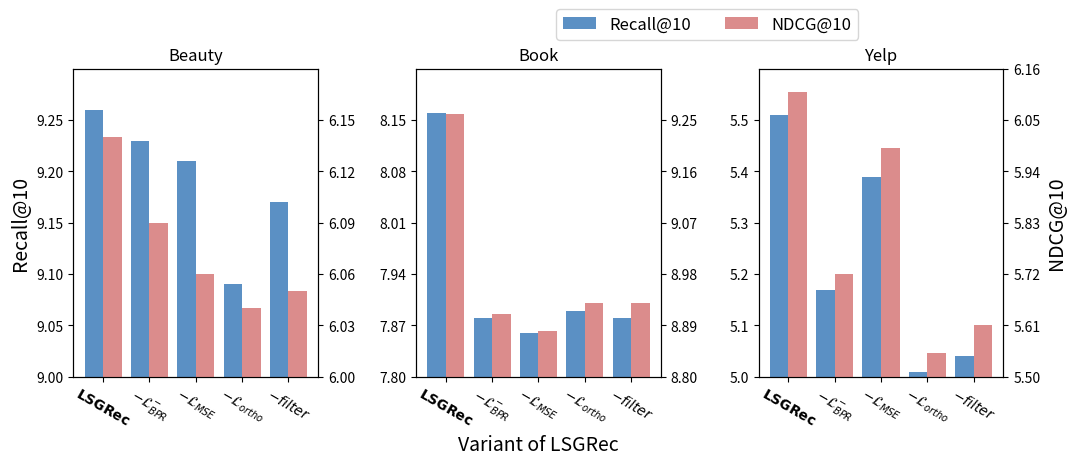

Generate this figure with matplotlib:
import matplotlib.pyplot as plt
import numpy as np

color1 = '#1661ab'
color2 = 'indianred'
linestyle = [':', '--']
marker = ['o', 's']
ratios = [20, 40, 60, 80, 100]
variants = ["$\mathbf{LSGRec}$", "$-\mathcal{L}_{BPR}^{-}$", "$-\mathcal{L}_{MSE}$", "$-\mathcal{L}_{ortho}$", "$-filter$"]
datasets = ['Beauty', 'Book', 'Yelp']
models = []
bar_width = 8  # 调整柱状图的宽度
ylabel_font_size = 14  # y轴标签字体大小
xlabel_font_size = 14  # x轴标签字体大小
ratio_font_size = 14  # ratio字体大小
legend_font_size = 12  # ratio字体大小
fig, axes = plt.subplots(1, 3, figsize=(12, 4))  # 设置子图和布局


# ======================== Beauty 子图 =========================== #
recall_values = [9.26, 9.23, 9.21, 9.09, 9.17]
ndcg_values = [6.14, 6.09, 6.06, 6.04, 6.05]

# 绘制Recall@10柱状图
# bar_positions = np.array(ratios) + (j - 0.5) * 1.5 * bar_width  # 两个柱有间隙
bar_positions = np.array(ratios) + (0 - 0.5) * bar_width
axes[0].bar(bar_positions, recall_values, width=bar_width, alpha=0.7, label='Recall@10', color=color1)
axes[0].set_ylim(9.0, 9.3)
axes[0].set_yticks(np.arange(9.0, 9.27, 0.05))
axes[0].set_xticks(ratios)
axes[0].set_xticklabels(variants, rotation=-30)
axes[0].set_ylabel('Recall@10', fontdict={'size': ylabel_font_size})

ax2 = axes[0].twinx()
bar_positions = np.array(ratios) + (0 + 0.5) * bar_width
ax2.bar(bar_positions, ndcg_values, width=bar_width, alpha=0.7, label='NDCG@10', color=color2)
ax2.set_ylim(6.0, 6.18)
ax2.set_yticks(np.arange(6.0, 6.18, 0.03))
# ax2.set_ylabel('NDCG@10', fontdict={'size': ylabel_font_size})

# 设置标题
axes[0].set_title(f'{datasets[0]}')

# ======================== Book 子图 =========================== #
recall_values = [8.16, 7.88, 7.86, 7.89, 7.88]
ndcg_values = [9.26, 8.91, 8.88, 8.93, 8.93]

# 绘制Recall@10柱状图
bar_positions = np.array(ratios) + (0 - 0.5) * bar_width
axes[1].bar(bar_positions, recall_values, width=bar_width, alpha=0.7, label='Recall@10', color=color1)
axes[1].set_ylim(7.8, 8.22)
axes[1].set_yticks(np.arange(7.8, 8.2, 0.07))
axes[1].set_xticks(ratios)
axes[1].set_xticklabels(variants, rotation=-30)
axes[1].set_xlabel('Variant of LSGRec', fontdict={'size': ratio_font_size})
# axes[1].set_ylabel('Recall@10', fontdict={'size': ylabel_font_size})

ax2 = axes[1].twinx()
bar_positions = np.array(ratios) + (0 + 0.5) * bar_width
ax2.bar(bar_positions, ndcg_values, width=bar_width, alpha=0.7, label='NDCG@10', color=color2)
ax2.set_ylim(8.8, 9.34)
ax2.set_yticks(np.arange(8.8, 9.34, 0.09))
# ax2.set_ylabel('NDCG@10', fontdict={'size': ylabel_font_size})

# 设置标题
axes[1].set_title(f'{datasets[1]}')
# ======================== Amazon 子图 =========================== #

# ======================== Yelp 子图 =========================== #
recall_values = [5.51, 5.17, 5.39, 5.01, 5.04]
ndcg_values = [6.11, 5.72, 5.99, 5.55, 5.61]

bar_positions = np.array(ratios) + (0 - 0.5) * bar_width
axes[2].bar(bar_positions, recall_values, width=bar_width, alpha=0.7, label='Recall@10', color=color1)
axes[2].set_ylim(5.0, 5.6)
axes[2].set_yticks(np.arange(5.0, 5.6, 0.1))
axes[2].set_xticks(ratios)
axes[2].set_xticklabels(variants, rotation=-30)
# axes[2].set_ylabel('Recall@10', fontdict={'size': ylabel_font_size})

ax2 = axes[2].twinx()
bar_positions = np.array(ratios) + (0 + 0.5) * bar_width
ax2.bar(bar_positions, ndcg_values, width=bar_width, alpha=0.7, label='NDCG@10', color=color2)
ax2.set_ylim(5.5, 6.16)
ax2.set_yticks(np.arange(5.5, 6.16, 0.11))
ax2.set_ylabel('NDCG@10', fontdict={'size': ylabel_font_size})

axes[2].set_title(f'{datasets[2]}')

# 图例汇集到一起，居中显示
lines = []
labels = []
i = 0
for ax in fig.axes:
    if i == 0 or i == 5:
        axLine, axLabel = ax.get_legend_handles_labels()
        lines.extend(axLine)
        labels.extend(axLabel)
    i = i + 1
plt.legend(lines, labels, loc='upper center', ncol=4, fontsize=legend_font_size, bbox_to_anchor=(-0.21, 1.22))

plt.subplots_adjust(wspace=0.4)
plt.savefig('variant.pdf', bbox_inches='tight')
plt.show()
